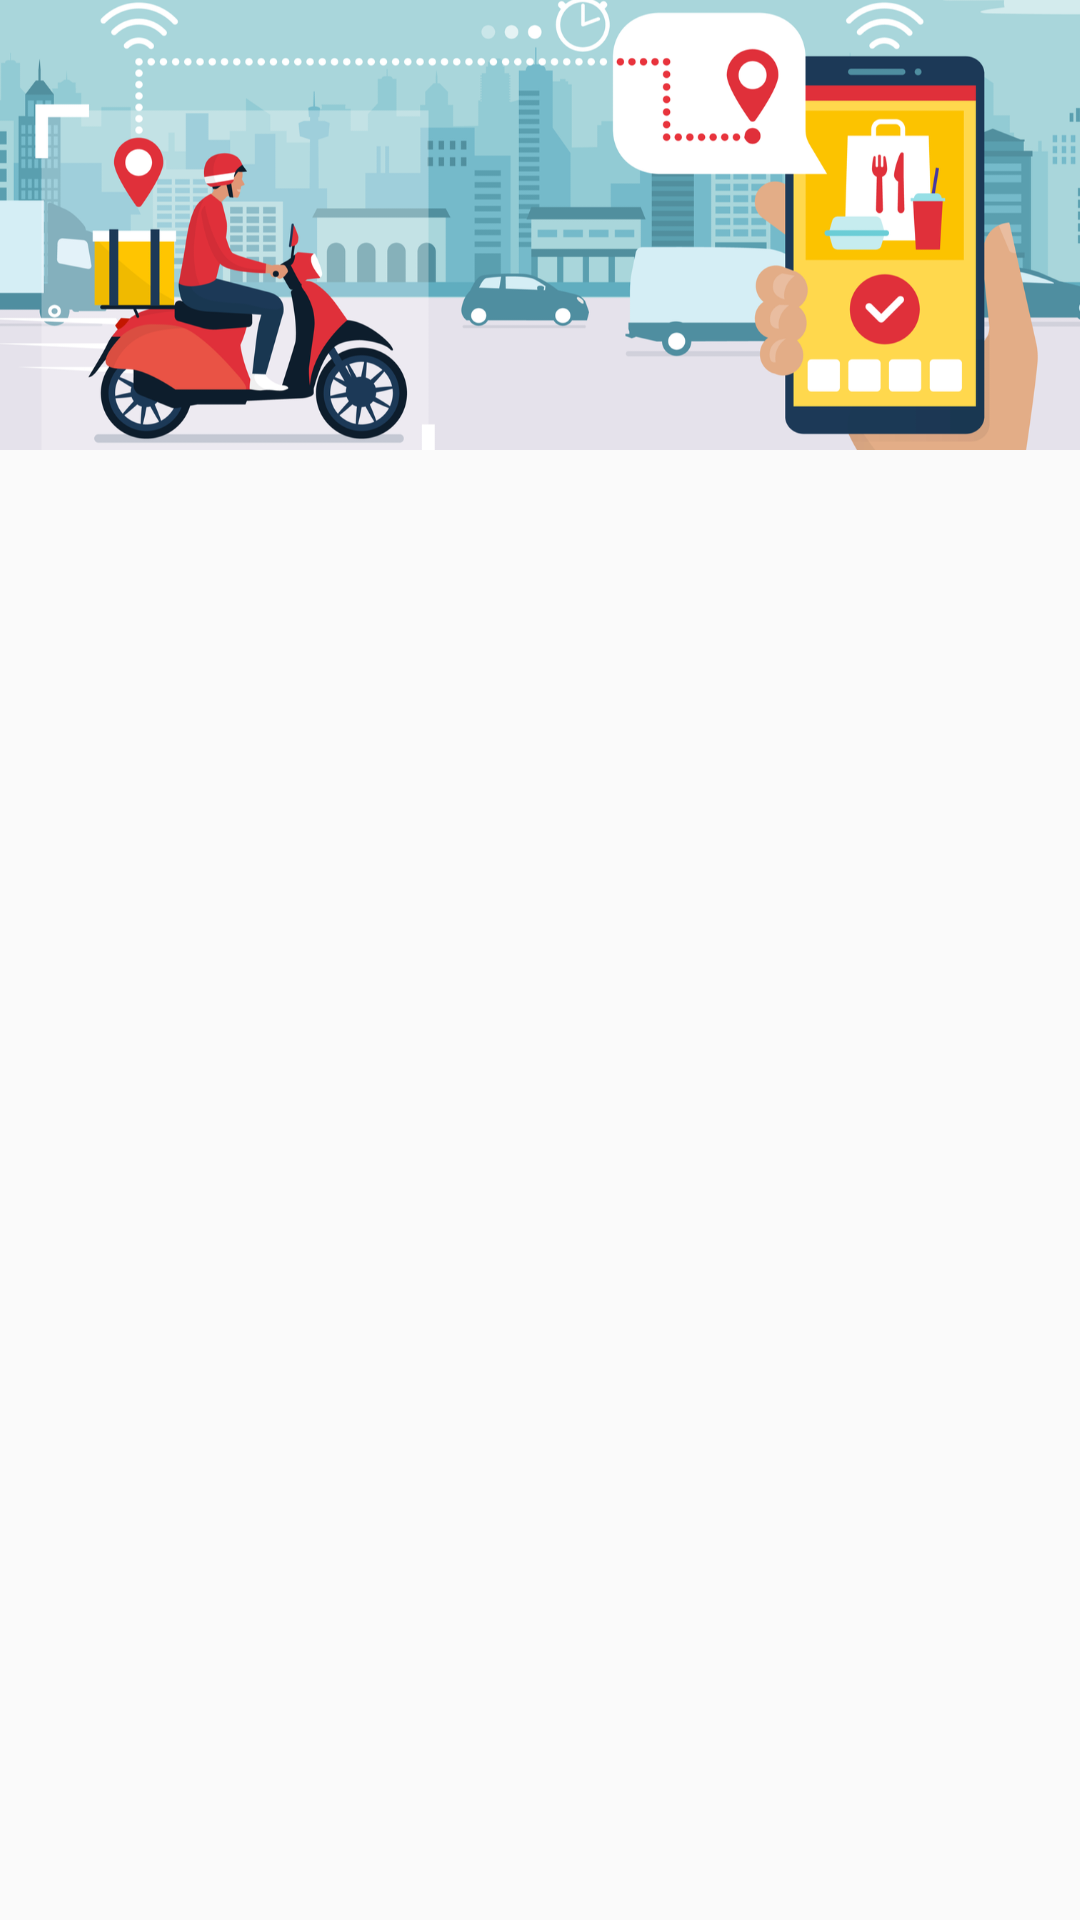

Android layout source for this screen:
<!-- AndroidManifest.xml: application theme AppTheme -->
<!-- res/layout/fragment_tab1.xml -->
<?xml version="1.0" encoding="utf-8"?>
<RelativeLayout xmlns:android="http://schemas.android.com/apk/res/android"
    android:layout_width="match_parent"
    android:layout_height="match_parent">



    
    <ImageView
        android:layout_width="match_parent"
        android:layout_height="150dp"
        android:src="@drawable/shutterstock_1409325191"
        android:scaleType="centerCrop"/>



</RelativeLayout>
<!-- resources referenced by this layout -->
<resources>
  <!-- drawable shutterstock_1409325191: png bitmap (drawable, 322510 bytes) -->
  <style name="AppTheme" parent="Theme.AppCompat.Light.NoActionBar">
          
          <item name="colorPrimary">@color/colorPrimary</item>
          <item name="colorPrimaryDark">#DC3077</item>
          <item name="colorAccent">@color/colorAccent</item>
      </style>
  <color name="colorPrimary">#6200EE</color>
  <color name="colorAccent">#03DAC5</color>
</resources>
